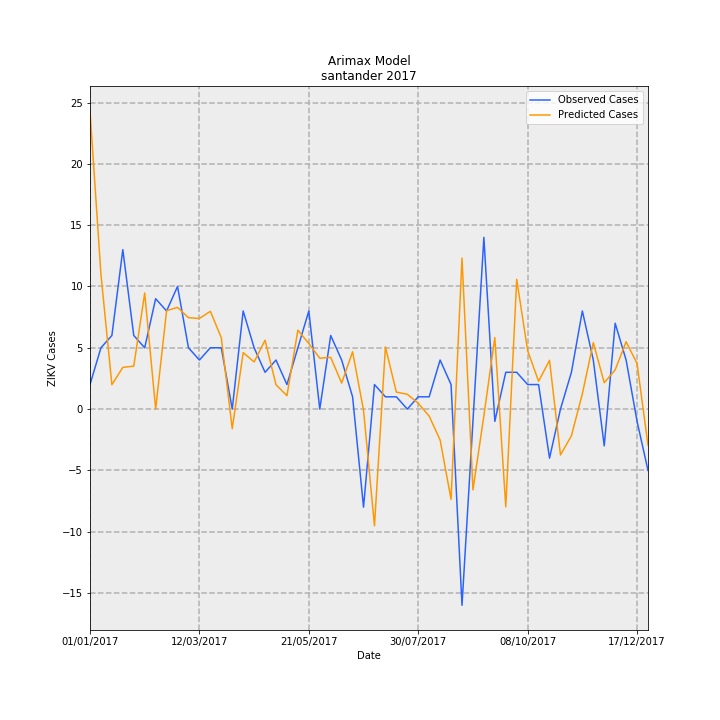

Values plotted in this chart, from the file beside it:
Date, predictions_incidence, observed_incidence, Predicted Cases, Observed Cases, error
01/01/2017, 1.179, 0.09704, 24.3, 2.0, -22.3
08/01/2017, 0.5334, 0.2426, 10.99, 5.0, -5.994
15/01/2017, 0.09644, 0.2911, 1.988, 6.0, 4.012
22/01/2017, 0.165, 0.6307, 3.401, 13.0, 9.599
29/01/2017, 0.17, 0.2911, 3.504, 6.0, 2.496
05/02/2017, 0.4595, 0.2426, 9.471, 5.0, -4.471
12/02/2017, 0.0001187, 0.4367, 0.002446, 9.0, 8.998
19/02/2017, 0.3894, 0.3881, 8.025, 8.0, -0.02545
26/02/2017, 0.4025, 0.4852, 8.295, 10.0, 1.705
05/03/2017, 0.3616, 0.2426, 7.452, 5.0, -2.452
12/03/2017, 0.3586, 0.1941, 7.39, 4.0, -3.39
19/03/2017, 0.3867, 0.2426, 7.971, 5.0, -2.971
26/03/2017, 0.2824, 0.2426, 5.821, 5.0, -0.8208
02/04/2017, -0.07764, 0.0, -1.6, 0.0, 1.6
09/04/2017, 0.2234, 0.3881, 4.605, 8.0, 3.395
16/04/2017, 0.1865, 0.2426, 3.844, 5.0, 1.156
23/04/2017, 0.2725, 0.1456, 5.617, 3.0, -2.617
30/04/2017, 0.09619, 0.1941, 1.983, 4.0, 2.017
07/05/2017, 0.05273, 0.09704, 1.087, 2.0, 0.9131
14/05/2017, 0.3124, 0.2426, 6.438, 5.0, -1.438
21/05/2017, 0.2593, 0.3881, 5.344, 8.0, 2.656
28/05/2017, 0.2012, 0.0, 4.146, 0.0, -4.146
04/06/2017, 0.2046, 0.2911, 4.217, 6.0, 1.783
11/06/2017, 0.1029, 0.1941, 2.121, 4.0, 1.879
18/06/2017, 0.2267, 0.04852, 4.673, 1.0, -3.673
25/06/2017, -0.004815, -0.3881, -0.09923, -8.0, -7.901
02/07/2017, -0.4618, 0.09704, -9.519, 2.0, 11.52
09/07/2017, 0.2458, 0.04852, 5.067, 1.0, -4.067
16/07/2017, 0.06713, 0.04852, 1.384, 1.0, -0.3837
23/07/2017, 0.05863, 0.0, 1.208, 0.0, -1.208
30/07/2017, 0.02325, 0.04852, 0.4792, 1.0, 0.5208
06/08/2017, -0.02807, 0.04852, -0.5785, 1.0, 1.579
13/08/2017, -0.1222, 0.1941, -2.518, 4.0, 6.518
20/08/2017, -0.3571, 0.09704, -7.36, 2.0, 9.36
27/08/2017, 0.5975, -0.7763, 12.31, -16.0, -28.31
03/09/2017, -0.3198, -0.04852, -6.591, -1.0, 5.591
10/09/2017, -0.02625, 0.6793, -0.5411, 14, 14.54
17/09/2017, 0.2829, -0.04852, 5.831, -1.0, -6.831
24/09/2017, -0.3867, 0.1456, -7.971, 3.0, 10.97
01/10/2017, 0.5132, 0.1456, 10.58, 3.0, -7.578
08/10/2017, 0.2308, 0.09704, 4.757, 2.0, -2.757
15/10/2017, 0.11, 0.09704, 2.268, 2.0, -0.2678
22/10/2017, 0.1928, -0.1941, 3.974, -4.0, -7.974
29/10/2017, -0.1816, 0.0, -3.743, 0.0, 3.743
05/11/2017, -0.1056, 0.1456, -2.178, 3.0, 5.178
12/11/2017, 0.06059, 0.3881, 1.249, 8.0, 6.751
19/11/2017, 0.2631, 0.1941, 5.422, 4.0, -1.422
26/11/2017, 0.1042, -0.1456, 2.147, -3.0, -5.147
03/12/2017, 0.1554, 0.3396, 3.204, 7, 3.796
10/12/2017, 0.2664, 0.1941, 5.491, 4.0, -1.491
17/12/2017, 0.1803, -0.04852, 3.715, -1.0, -4.715
24/12/2017, -0.143, -0.2426, -2.947, -5.0, -2.053
